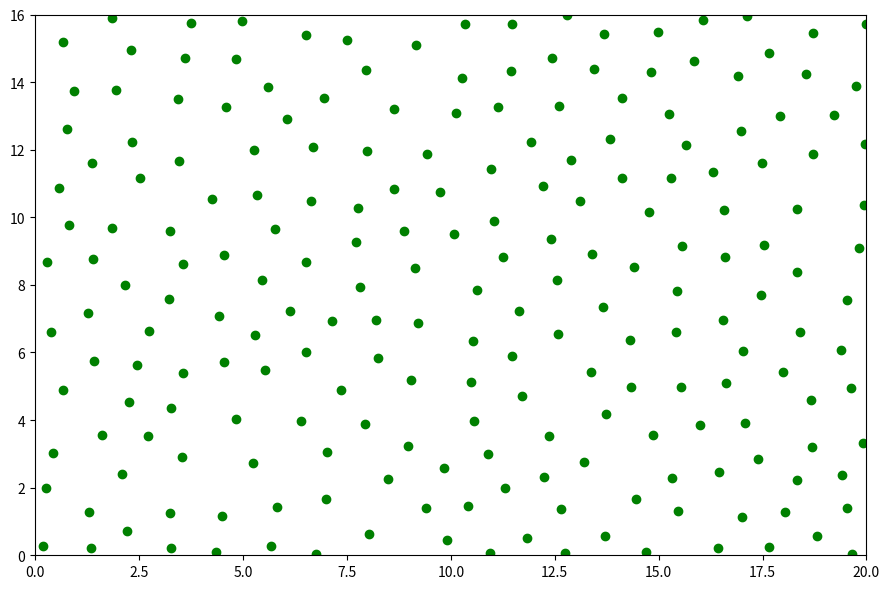

Write the Python code that produced this figure.


import numpy as np
import matplotlib.pyplot as plt

r = 1.
d = r / np.sqrt(2)
k = 30
width = 20
height = 16
nx = int(width / d) + 1
ny = int(height / d) + 1

occupied = np.zeros((ny, nx))
occupied_coord = np.zeros((ny, nx, 2))
active_list = []
sampled = []

relative = np.array([[-1, 2], [0, 2], [1, 2],
                     [-2, 1], [-1, 1], [0, 1], [1, 1], [2, 1],
                     [-2, 0], [-1, 0], [1, 0], [2, 0],
                     [-2, -1], [-1, -1], [0, -1], [1, -1], [2, -1],
                     [-1, -2], [0, -2], [1, -2]])
np.random.seed(0)
x, y = np.random.rand() * width, np.random.rand() * height
idx_x, idx_y = int(x / d), int(y / d)
occupied[idx_y, idx_x] = 1
occupied_coord[idx_y, idx_x] = (x, y)
active_list.append((x, y))
sampled.append((x, y))

sampled_idx = 0
while len(active_list) > 0:

    idx = np.random.choice(np.arange(len(active_list)))
    ref_x, ref_y = active_list[idx]
    radius = (np.random.rand(k) + 1) * r
    theta = np.random.rand(k) * np.pi * 2
    candidate = radius * np.cos(theta) + ref_x, radius * np.sin(theta) + ref_y
    flag_out = False
    for _x, _y in zip(*candidate):
        if _x < 0 or _x > width or _y < 0 or _y > height:
            continue
        # other geo constraints
        flag = True
        idx_x, idx_y = int(_x / d), int(_y / d)
        if occupied[idx_y, idx_x] != 0:
            continue
        else:
            neighbours = relative + np.array([idx_x, idx_y])
        for cand_x, cand_y in neighbours:
            if cand_x < 0 or cand_x >= nx or cand_y < 0 or cand_y >= ny:
                continue
            if occupied[cand_y, cand_x] == 1:
                cood = occupied_coord[cand_y, cand_x]
                if (_x - cood[0]) ** 2 + (_y - cood[1]) ** 2 < r ** 2:
                    flag = False
                    break
        if flag:
            flag_out = True
            occupied[idx_y, idx_x] = 1
            occupied_coord[idx_y, idx_x] = (_x, _y)
            sampled.append((_x, _y))
            active_list.append((_x, _y))
            sampled_idx += 1
            break
    if not flag_out:
        active_list.pop(idx)

fig, ax = plt.subplots(1, 1, figsize=(9, 6))
fig.set_tight_layout(True)
ax.scatter(*zip(*sampled), c='g')
ax.set_xlim([0, width])
ax.set_ylim([0, height])
plt.show()